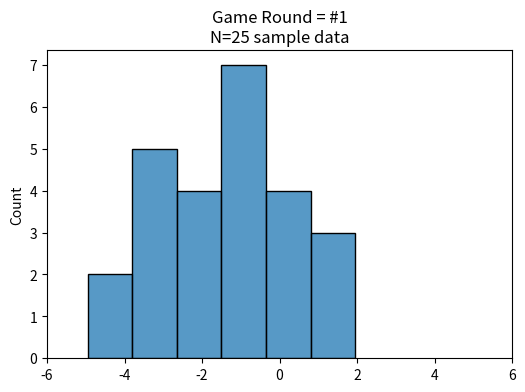

Generate this figure with matplotlib:
#.............................................
# IMPORT STATEMENTS
#.............................................
import numpy as np
import matplotlib.pyplot as plt
import importlib
import scipy.stats as stats
import seaborn as sns

#.............................................
# PLOTTING COMMANDS 
#.............................................
import matplotlib as mpl
# set figure defaults
mpl.rcParams['figure.dpi'] = 100
plt.rcParams['figure.figsize'] = (12.0/2, 8.0/2)

# np.random.seed(99)
game_round = 0

N = 25

def grab_secret_data(i_type=None):
    
    global game_round
    game_round = game_round + 1 # counter to keep track of how many rounds you have played
    
    if i_type is None:
        i_type = np.random.randint(0,8,size=None)

    if i_type==0 or i_type==1:
        params = [0,1]
        data = np.random.normal(params[0],params[1],size=(N,))
        dist_type = '** standard normal distribution **'
    elif i_type==2:
        params = [np.random.uniform(-3,0),]
        params = np.append(params,-params[0])
        data = np.random.uniform(params[0],params[1],size=(N,))
        dist_type = 'uniform distribution'        
    elif i_type==3:
        params = [np.random.randint(-2,2),np.abs(np.random.normal(0,1))]
        data = np.random.lognormal(params[0],params[1],size=(N,))        
        dist_type = 'lognormal distribution'                
    elif i_type==4:
        params = [np.random.randint(10,20),np.random.randint(10,20)]
        data = np.random.f(params[0],params[1],size = (N,))
        data = data - np.mean(data)
        dist_type = 'f distribution'     
    else:
        params = [np.random.uniform(-1,1),np.abs(np.random.normal(1,1))]
        data = np.random.normal(params[0],params[1],size = (N,))
        dist_type = 'non-standard normal distribution'     
        
    return data, dist_type, params

# CELL A
#-----------------
data, dist_type, params = grab_secret_data()

plt.figure()
sns.histplot(data)
plt.title('Game Round = #' + str(game_round) + '\nN=' + str(N) + ' sample data')
plt.xlim(-6,6)
plt.show()

# CELL B
#-----------------
# use KS-test to compare our data sample with a TRUE normal
# https://docs.scipy.org/doc/scipy/reference/generated/scipy.stats.kstest.html

D, p = stats.kstest(data,'norm')
print('\nMaximum difference in CDFs = ' + str(np.round(D,3)) + '\n\nKS-test p-value = ' + str(np.round(p,6)) + '\n')

# CELL C
#-----------------
# print the results/right answer
print('\ndistribution: ' + dist_type + '\n\nparameters  : ' + str(np.round(params,4)) + '\n')

